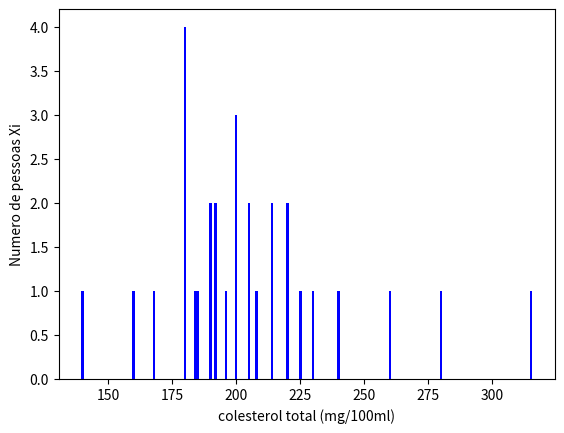

Write Python code to recreate this figure.
import numpy as np
import pandas as pd
import math
import matplotlib.pyplot as plt

def aux(posicao):
        for i in range(len(tabela)):
                if tabela['Fac'][i] >= posicao:
                        return tabela['Fac'][i]
#Me execute no Idle.

x = [140,160,168,180,180,180,180,184,185,190,
	190,192,192,196,200,200,200,205,205,208,
	214,214,220,220,225,230,240,260,280,315]

Fi = []
Xi = []
for i in range(len(x)):
	if Xi.count(x[i]) == 0:
		Xi.append(x[i])
		Fi.append(x.count(x[i]))


print("a-Montar uma tabela de distribuicao de frequencia por intervalo para as taxas\n")

print(pd.DataFrame(data=list(zip(Xi,Fi)),columns=['Xi', 'Fi']))
k = math.floor(1+ 3.3* math.log10(len(x)))
print("Numero de classes: %i"%k)

h = (max(x) - min(x))/k
print("Intervalo de classes: %i"%h)

colesterol = {'[140,175]': 3,'[175,210]': 17,'[210,245]': 8 ,'[245,280]': 1,'[280,315]': 1}

print(colesterol)
del(colesterol)
del(k)
del(h)

print("b-Calcule o histograma")
width_n = 1
bar_color = 'blue'
plt.bar(Xi, Fi, width=width_n, color=bar_color)
plt.xlabel('colesterol total (mg/100ml)')
plt.ylabel('Numero de pessoas Xi')
plt.show()
del(Fi)
del(Xi)

print("c-Calcule as frequencias relativas, as frequeencias acumuladas absolutas e relativas e os pontos médios para todas as classes")

classes =[[140,175],[175,210],[210,245],[245,280],[280,315]] #Classes
Fi = [3,17,8,1,1] #Frequencia Absoluta
Fr  = [] # frequencias relativas
Fac = [] #frequeencias acumuladas
Xi = [] #ponto medio

for i in range(len(Fi)):
	Fr.append(Fi[i]/len(x))

for i in range(len(classes)):
	Xi.append(sum(classes[i])/2)	
	
Fac.append(Fi[0])
for i in range(1,len(Fi)):
	Fac.append(Fac[i-1]+Fi[i])

tabela=pd.DataFrame(data=list(zip(classes,Fi,Fac,Fr,Xi)),columns=['Classes', 'Fi','Fac','Rr','Xi'])
print(tabela)
	
print("d-Calcule a taxa de colesterol média")
media = sum(x)/len(x) 
print(media)

print("e-Calcule a taxa de colesterol mediana:")

x[int(len(x)/2)]

print("f-Calcule a variancia e o desvio padrao amostral")
soma = 0
variancia = 0
for valor in x:
	soma += math.pow( (valor - media), 2)
	variancia = soma / float( len(x) )

desvio = math.sqrt(variancia)
print("variancia e o desvio padrao respectivamente: %i,%i"%(variancia,desvio))
 
